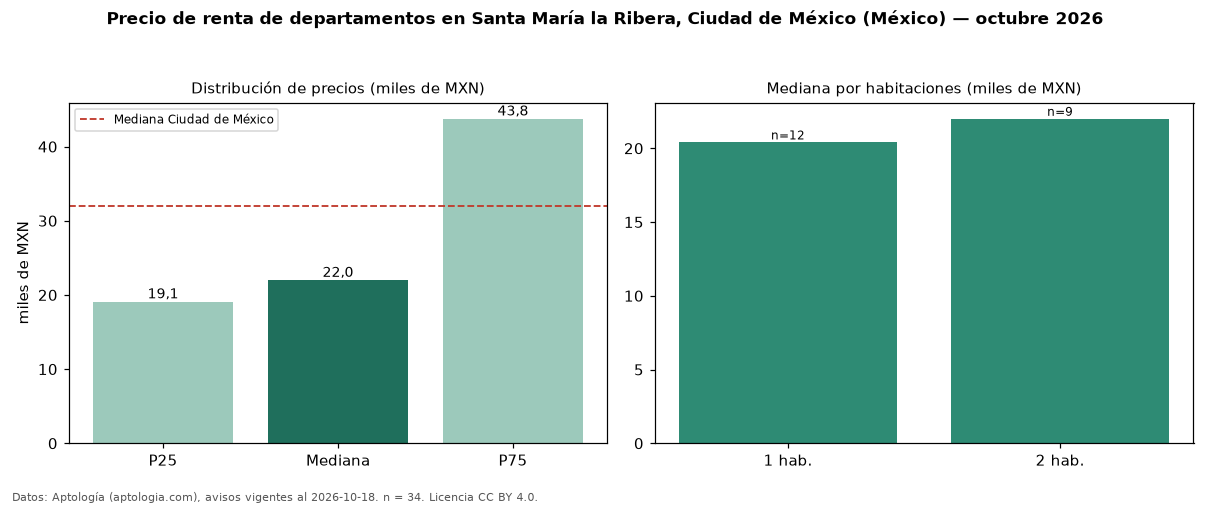

Data behind this chart, as committed beside it:
seccion, metrica, valor, moneda, n
precio, p25, 19100, MXN, 34
precio, mediana, 22000, MXN, 34
precio, p75, 43750, MXN, 34
precio, minimo, 9500, MXN, 34
precio, maximo, 110000, MXN, 34
banos, mediana_banos, 1.0, , 
habitaciones, 1, 20400, MXN, 12
habitaciones, 2, 22000, MXN, 9
ciudad, mediana_ciudad_referencia, 32000, MXN, 
ciudad, mediana_m2_ciudad, 333.3, MXN, 
fuente, fecha_datos, 2026-10-18, , 
fuente, atribucion, https://www.aptologia.com/, , 
fuente, licencia, CC BY 4.0, , 
